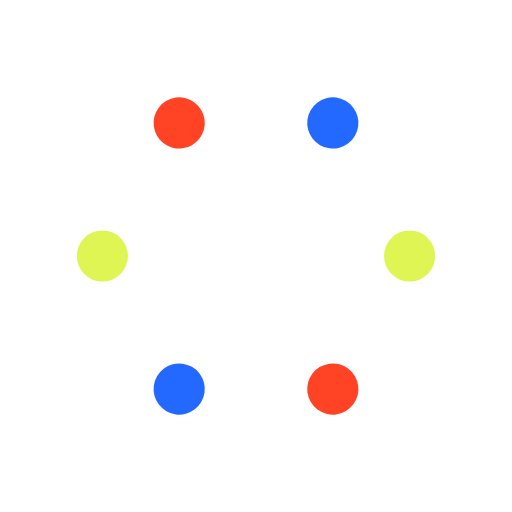
t = 0.00 s
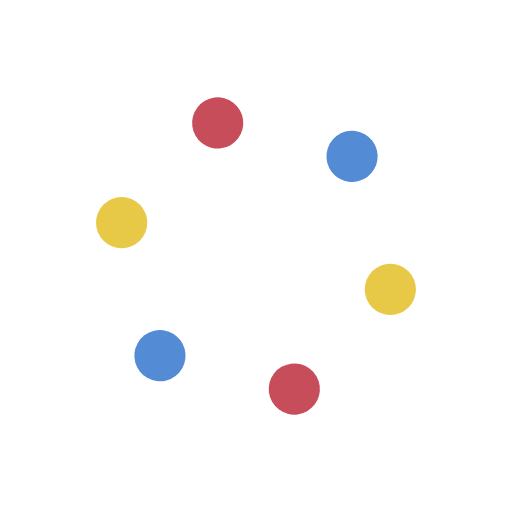
t = 0.19 s
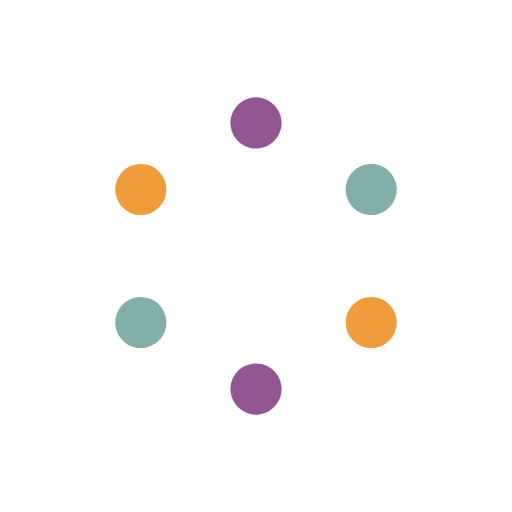
t = 0.38 s
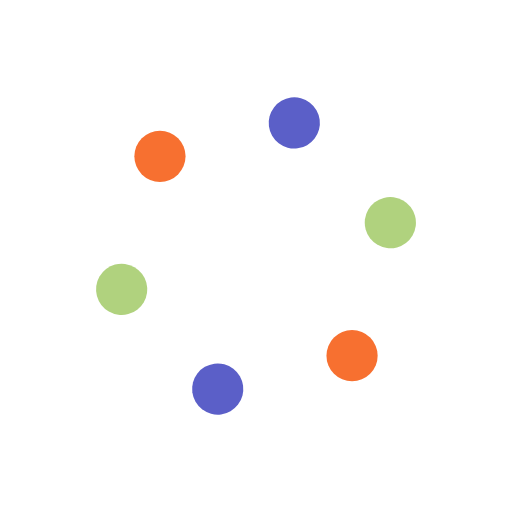
t = 0.56 s

The animated SVG that drew these frames (rendered in a browser with its animation timeline set to each time). Animation: 12 SMIL elements (animate=6,animateTransform=6); one cycle of 0.75 s, repeats indefinitely.

<svg width='200px' height='200px' xmlns="http://www.w3.org/2000/svg" viewBox="0 0 100 100" preserveAspectRatio="xMidYMid" class="uil-balls"><rect x="0" y="0" width="100" height="100" fill="none" class="bk"></rect><g transform="rotate(0 50 50)">
  <circle r="5" cx="20" cy="50">
    <animateTransform attributeName="transform" type="translate" begin="0s" repeatCount="indefinite" dur="0.75s" values="0 0;14.999999999999996 -25.980762113533157" keyTimes="0;1"/>
    <animate attributeName="fill" dur="0.75s" begin="0s" repeatCount="indefinite"  keyTimes="0;1" values="#DFF553;#FF4324"/>
  </circle>
</g><g transform="rotate(60 50 50)">
  <circle r="5" cx="20" cy="50">
    <animateTransform attributeName="transform" type="translate" begin="0s" repeatCount="indefinite" dur="0.75s" values="0 0;14.999999999999996 -25.980762113533157" keyTimes="0;1"/>
    <animate attributeName="fill" dur="0.75s" begin="0s" repeatCount="indefinite"  keyTimes="0;1" values="#FF4324;#2469FF"/>
  </circle>
</g><g transform="rotate(120 50 50)">
  <circle r="5" cx="20" cy="50">
    <animateTransform attributeName="transform" type="translate" begin="0s" repeatCount="indefinite" dur="0.75s" values="0 0;14.999999999999996 -25.980762113533157" keyTimes="0;1"/>
    <animate attributeName="fill" dur="0.75s" begin="0s" repeatCount="indefinite"  keyTimes="0;1" values="#2469FF;#DFF553"/>
  </circle>
</g><g transform="rotate(180 50 50)">
  <circle r="5" cx="20" cy="50">
    <animateTransform attributeName="transform" type="translate" begin="0s" repeatCount="indefinite" dur="0.75s" values="0 0;14.999999999999996 -25.980762113533157" keyTimes="0;1"/>
    <animate attributeName="fill" dur="0.75s" begin="0s" repeatCount="indefinite"  keyTimes="0;1" values="#DFF553;#FF4324"/>
  </circle>
</g><g transform="rotate(240 50 50)">
  <circle r="5" cx="20" cy="50">
    <animateTransform attributeName="transform" type="translate" begin="0s" repeatCount="indefinite" dur="0.75s" values="0 0;14.999999999999996 -25.980762113533157" keyTimes="0;1"/>
    <animate attributeName="fill" dur="0.75s" begin="0s" repeatCount="indefinite"  keyTimes="0;1" values="#FF4324;#2469FF"/>
  </circle>
</g><g transform="rotate(300 50 50)">
  <circle r="5" cx="20" cy="50">
    <animateTransform attributeName="transform" type="translate" begin="0s" repeatCount="indefinite" dur="0.75s" values="0 0;14.999999999999996 -25.980762113533157" keyTimes="0;1"/>
    <animate attributeName="fill" dur="0.75s" begin="0s" repeatCount="indefinite"  keyTimes="0;1" values="#2469FF;#DFF553"/>
  </circle>
</g></svg>
